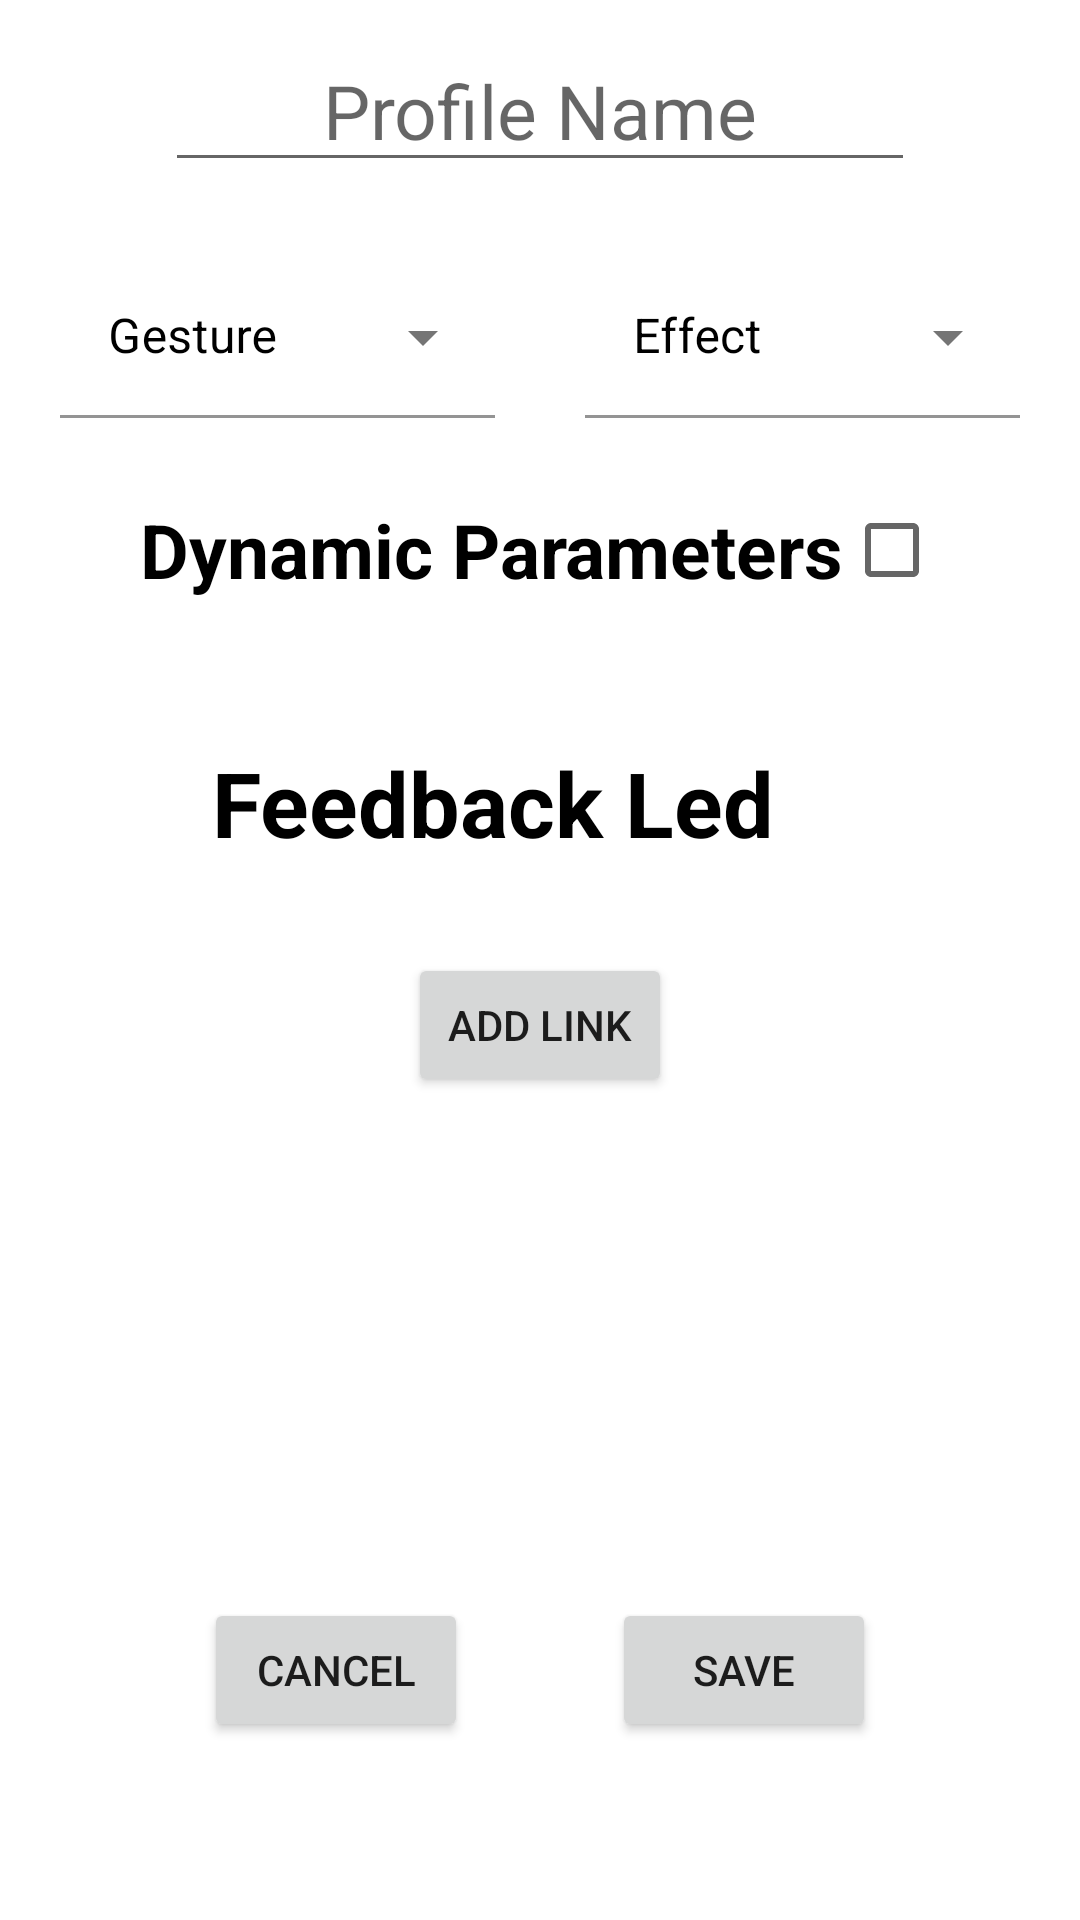

Android layout source for this screen:
<!-- AndroidManifest.xml: application theme AppTheme -->
<!-- res/layout/fragment_profile.xml -->
<?xml version="1.0" encoding="utf-8"?>
<androidx.constraintlayout.widget.ConstraintLayout xmlns:android="http://schemas.android.com/apk/res/android"
    xmlns:app="http://schemas.android.com/apk/res-auto"
    xmlns:tools="http://schemas.android.com/tools"
    android:layout_width="match_parent"
    android:layout_height="match_parent"
    tools:context=".fragments.ProfileFragment">

    <Button
        android:id="@+id/btnProfileSave"
        android:layout_width="wrap_content"
        android:layout_height="wrap_content"
        android:layout_alignParentEnd="true"
        android:layout_alignParentBottom="true"
        android:layout_gravity="bottom|center"
        android:text="@string/btn_save"
        app:layout_constraintBottom_toBottomOf="parent"
        app:layout_constraintEnd_toEndOf="parent"
        app:layout_constraintHorizontal_bias="0.75"
        app:layout_constraintStart_toStartOf="parent"
        app:layout_constraintTop_toTopOf="parent"
        app:layout_constraintVertical_bias="0.9" />

    <Button
        android:id="@+id/btnProfileCancel"
        android:layout_width="wrap_content"
        android:layout_height="wrap_content"
        android:layout_gravity="bottom|center"
        android:text="@string/btn_cancel"
        app:layout_constraintBottom_toBottomOf="parent"
        app:layout_constraintEnd_toEndOf="parent"
        app:layout_constraintHorizontal_bias="0.25"
        app:layout_constraintStart_toStartOf="parent"
        app:layout_constraintTop_toTopOf="parent"
        app:layout_constraintVertical_bias="0.9" />

    <EditText
        android:id="@+id/txtProfileName"
        android:layout_width="250dp"
        android:layout_height="wrap_content"
        android:layout_marginTop="10dp"
        android:autofillHints="@string/hint_Name_Effect"
        android:ems="10"
        android:gravity="center"
        android:hint="@string/hint_Name_Profile"
        android:inputType="textEmailAddress"
        android:textColor="@color/txt"

        android:textSize="25sp"
        app:layout_constraintBottom_toBottomOf="parent"
        app:layout_constraintEnd_toEndOf="parent"
        app:layout_constraintStart_toStartOf="parent"
        app:layout_constraintTop_toTopOf="parent"
        app:layout_constraintVertical_bias="0" />

    <com.google.android.material.textfield.TextInputLayout
        android:id="@+id/textInputLayout"
        style="@style/Widget.MaterialComponents.TextInputLayout.FilledBox.Dense.ExposedDropdownMenu"
        android:layout_width="0dp"
        android:layout_height="wrap_content"
        android:layout_alignParentEnd="true"
        android:layout_alignParentBottom="true"
        android:layout_marginStart="20dp"
        android:layout_marginTop="25dp"
        android:layout_marginEnd="15dp"
        android:hint="@string/hint_text_gesture"
        android:textColorHint="@color/txt"
        app:layout_constraintEnd_toStartOf="@+id/textInputLayout2"
        app:layout_constraintHorizontal_bias="0.5"
        app:layout_constraintStart_toStartOf="parent"
        app:layout_constraintTop_toBottomOf="@+id/txtProfileName">

        <AutoCompleteTextView
            android:id="@+id/menuProfileGesture"
            android:layout_width="match_parent"
            android:layout_height="wrap_content"
            android:backgroundTint="@color/background"
            android:textColor="@color/txt"
            tools:ignore="LabelFor"
            tools:layout_editor_absoluteX="-8dp"
            tools:layout_editor_absoluteY="116dp" />

    </com.google.android.material.textfield.TextInputLayout>

    <com.google.android.material.textfield.TextInputLayout
        android:id="@+id/textInputLayout2"
        style="@style/Widget.MaterialComponents.TextInputLayout.FilledBox.Dense.ExposedDropdownMenu"
        android:layout_width="0dp"
        android:layout_height="wrap_content"
        android:layout_marginStart="15dp"
        android:layout_marginTop="25dp"
        android:layout_marginEnd="20dp"
        android:hint="@string/hint_text_effect"
        android:textColorHint="@color/txt"
        app:layout_constraintEnd_toEndOf="parent"
        app:layout_constraintHorizontal_bias="0.5"
        app:layout_constraintStart_toEndOf="@+id/textInputLayout"
        app:layout_constraintTop_toBottomOf="@+id/txtProfileName">

        <AutoCompleteTextView
            android:id="@+id/menuProfileEffect"
            android:layout_width="match_parent"
            android:layout_height="wrap_content"
            android:backgroundTint="@color/background"
            android:textColor="@color/txt"
            tools:ignore="LabelFor"
            tools:layout_editor_absoluteX="-8dp"
            tools:layout_editor_absoluteY="116dp" />

    </com.google.android.material.textfield.TextInputLayout>

    <CheckBox
        android:id="@+id/ckbDynParam"
        android:layout_width="wrap_content"
        android:layout_height="wrap_content"
        android:button="@null"
        android:layout_marginTop="20dp"
        android:textSize="25sp"
        android:textStyle="bold"
        android:drawableEnd="?android:attr/listChoiceIndicatorMultiple"
        android:text="@string/txt_dynparam"
        app:layout_constraintEnd_toEndOf="parent"
        app:layout_constraintHorizontal_bias="0.5"
        app:layout_constraintStart_toStartOf="parent"
        app:layout_constraintTop_toBottomOf="@+id/textInputLayout" />

    <com.google.android.material.textview.MaterialTextView
        android:id="@+id/txtLed"
        android:layout_width="wrap_content"
        android:layout_height="wrap_content"
        android:layout_marginStart="20dp"
        android:layout_marginTop="40dp"
        android:gravity="start"
        android:text="@string/txt_led"
        android:textColor="@color/txt"
        android:textSize="30sp"
        android:textStyle="bold"
        app:layout_constraintEnd_toStartOf="@+id/imgLed"
        app:layout_constraintHorizontal_bias="0.5"
        app:layout_constraintStart_toStartOf="parent"
        app:layout_constraintTop_toBottomOf="@+id/ckbDynParam" />

    <ImageView
        android:id="@+id/imgLed"
        android:layout_width="wrap_content"
        android:layout_height="wrap_content"
        android:layout_marginTop="35dp"
        android:src="@drawable/feedback_led_a"
        tools:layout_editor_absoluteX="35dp"
        tools:layout_editor_absoluteY="344dp"
        app:layout_constraintEnd_toEndOf="parent"
        app:layout_constraintHorizontal_bias="0.5"
        app:layout_constraintStart_toEndOf="@+id/txtLed"
        app:layout_constraintTop_toBottomOf="@+id/ckbDynParam"/>


    <Button
        android:id="@+id/btnProfileAddLink"
        android:layout_width="wrap_content"
        android:layout_height="wrap_content"
        android:layout_marginTop="30dp"
        android:text="ADD LINK"
        app:layout_constraintEnd_toEndOf="parent"
        app:layout_constraintStart_toStartOf="parent"
        app:layout_constraintTop_toBottomOf="@+id/txtLed" />




</androidx.constraintlayout.widget.ConstraintLayout>
<!-- resources referenced by this layout -->
<resources>
  <color name="background">#ffffff</color>
  <color name="txt">#000000</color>
  <string name="btn_cancel">CANCEL</string>
  <string name="btn_save">SAVE</string>
  <string name="hint_Name_Effect">EFFECT NAME</string>
  <string name="hint_Name_Profile">Profile Name</string>
  <string name="hint_text_effect">Effect</string>
  <string name="hint_text_gesture">Gesture</string>
  <string name="txt_dynparam">Dynamic Parameters</string>
  <string name="txt_led">Feedback Led</string>
  <style name="AppTheme" parent="Theme.MaterialComponents.Light.DarkActionBar">
          
          <item name="colorPrimary">@color/colorPrimary</item>
          <item name="colorPrimaryDark">@color/colorPrimaryDark</item>
          <item name="colorAccent">@color/colorAccent</item>
          <item name="bottomNavigationStyle">@style/Widget.App.BottomNavigationView</item>
          <item name="floatingActionButtonStyle">@style/Widget.App.FloatingActionButton</item>
      </style>
  <color name="colorPrimary">#000040</color>
  <color name="colorPrimaryDark">#000022</color>
  <color name="colorAccent">#000040</color>
  <style name="Widget.App.BottomNavigationView" parent="Widget.MaterialComponents.BottomNavigationView">
          <item name="materialThemeOverlay">@style/ThemeOverlay.App.BottomNavigationView</item>
      </style>
  <style name="Widget.App.FloatingActionButton" parent="Widget.MaterialComponents.FloatingActionButton">
          <item name="materialThemeOverlay">@style/ThemeOverlay.App.FloatingActionButton</item>
  
      </style>
  <style name="ThemeOverlay.App.BottomNavigationView" parent="">
          <item name="colorSurface">@color/bottomNavCont</item>
          <item name="colorPrimary">@color/bottomNavOn</item>
          <item name="colorOnSurface">@color/bottomNavOff</item>
      </style>
  <style name="ThemeOverlay.App.FloatingActionButton" parent="">
          <item name="colorSecondary">@color/bottomFltCont</item>
          <item name="colorOnSecondary">@color/bottomFltIcon</item>
          <item name="colorOnSurface">@color/bottomFltIcon</item>
      </style>
  <color name="bottomNavCont">#FFFFFF</color>
  <color name="bottomNavOn">#000080</color>
  <color name="bottomNavOff">#AAAAAA</color>
  <color name="bottomFltCont">#000040</color>
  <color name="bottomFltIcon">#ffffff</color>
</resources>
